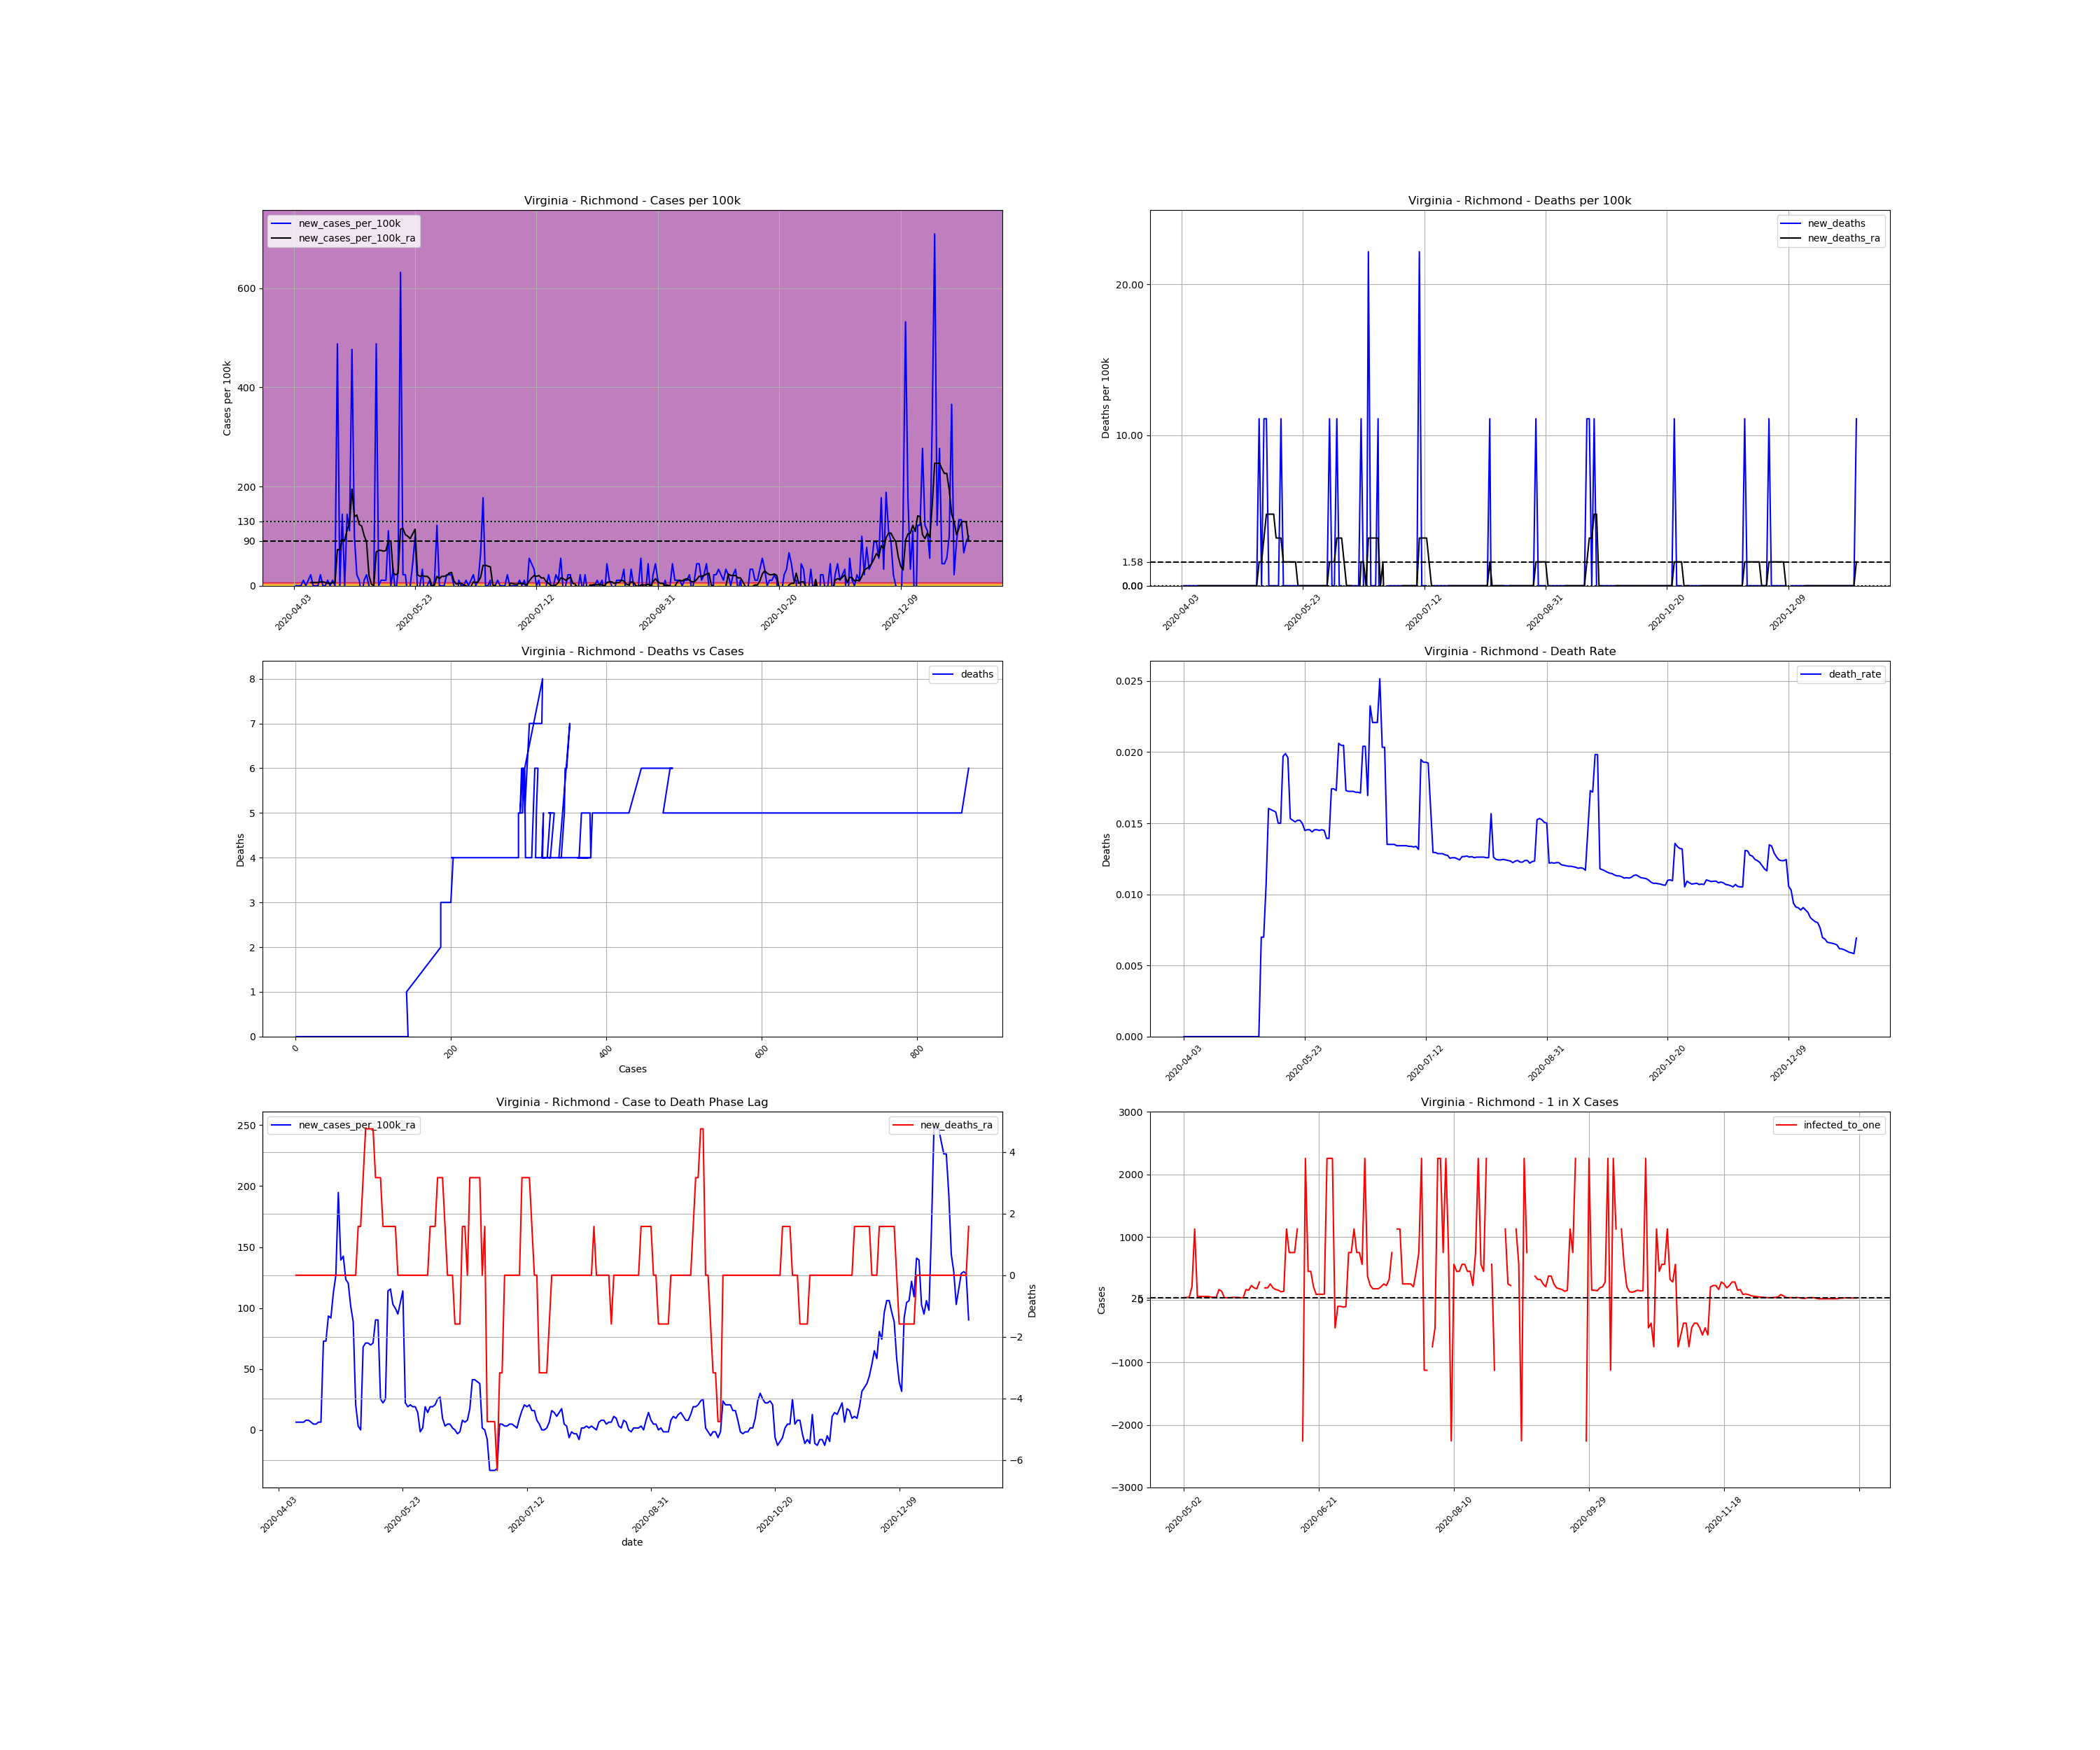

Data behind this chart, as committed beside it:
, date, county, state, fips, cases, deaths, COUNTY, STNAME, CTYNAME, POPESTIMATE2019, cases_per_100k, deaths_per_100k, death_rate, new_cases, new_cases_per_100k, new_deaths, new_cases_per_100k_ra, new_deaths_ra, active_cases, infected_to_one
673828, 2020-04-03, Richmond, Virginia, 51159, 1, 0.0, 159, Virginia, Richmond, 9023, 11.08, 0.0, 0.0, , , , , , , 
673829, 2020-04-04, Richmond, Virginia, 51159, 1, 0.0, 159, Virginia, Richmond, 9023, 11.08, 0.0, 0.0, 0.0, 0.0, 0.0, , , , 
673830, 2020-04-05, Richmond, Virginia, 51159, 1, 0.0, 159, Virginia, Richmond, 9023, 11.08, 0.0, 0.0, 0.0, 0.0, 0.0, , , , 
673831, 2020-04-06, Richmond, Virginia, 51159, 1, 0.0, 159, Virginia, Richmond, 9023, 11.08, 0.0, 0.0, 0.0, 0.0, 0.0, , , , 
673832, 2020-04-07, Richmond, Virginia, 51159, 2, 0.0, 159, Virginia, Richmond, 9023, 22.17, 0.0, 0.0, 1.0, 11.08, 0.0, , , , 
673833, 2020-04-08, Richmond, Virginia, 51159, 2, 0.0, 159, Virginia, Richmond, 9023, 22.17, 0.0, 0.0, 0.0, 0.0, 0.0, , , , 
673834, 2020-04-09, Richmond, Virginia, 51159, 3, 0.0, 159, Virginia, Richmond, 9023, 33.25, 0.0, 0.0, 1.0, 11.08, 0.0, , , , 
673835, 2020-04-10, Richmond, Virginia, 51159, 5, 0.0, 159, Virginia, Richmond, 9023, 55.41, 0.0, 0.0, 2.0, 22.17, 0.0, 6.333, 0.0, , 
673836, 2020-04-11, Richmond, Virginia, 51159, 5, 0.0, 159, Virginia, Richmond, 9023, 55.41, 0.0, 0.0, 0.0, 0.0, 0.0, 6.333, 0.0, 4.0, 563.9
673837, 2020-04-12, Richmond, Virginia, 51159, 5, 0.0, 159, Virginia, Richmond, 9023, 55.41, 0.0, 0.0, 0.0, 0.0, 0.0, 6.333, 0.0, 4.0, 563.9
673838, 2020-04-13, Richmond, Virginia, 51159, 5, 0.0, 159, Virginia, Richmond, 9023, 55.41, 0.0, 0.0, 0.0, 0.0, 0.0, 6.333, 0.0, 4.0, 563.9
673839, 2020-04-14, Richmond, Virginia, 51159, 7, 0.0, 159, Virginia, Richmond, 9023, 77.58, 0.0, 0.0, 2.0, 22.17, 0.0, 7.916, 0.0, 6.0, 376
673840, 2020-04-15, Richmond, Virginia, 51159, 7, 0.0, 159, Virginia, Richmond, 9023, 77.58, 0.0, 0.0, 0.0, 0.0, 0.0, 7.916, 0.0, 5.0, 451.1
673841, 2020-04-16, Richmond, Virginia, 51159, 7, 0.0, 159, Virginia, Richmond, 9023, 77.58, 0.0, 0.0, 0.0, 0.0, 0.0, 6.333, 0.0, 5.0, 451.1
673842, 2020-04-17, Richmond, Virginia, 51159, 8, 0.0, 159, Virginia, Richmond, 9023, 88.66, 0.0, 0.0, 1.0, 11.08, 0.0, 4.75, 0.0, 5.0, 451.1
673843, 2020-04-18, Richmond, Virginia, 51159, 8, 0.0, 159, Virginia, Richmond, 9023, 88.66, 0.0, 0.0, 0.0, 0.0, 0.0, 4.75, 0.0, 3.0, 751.9
673844, 2020-04-19, Richmond, Virginia, 51159, 9, 0.0, 159, Virginia, Richmond, 9023, 99.75, 0.0, 0.0, 1.0, 11.08, 0.0, 6.333, 0.0, 4.0, 563.9
673845, 2020-04-20, Richmond, Virginia, 51159, 9, 0.0, 159, Virginia, Richmond, 9023, 99.75, 0.0, 0.0, 0.0, 0.0, 0.0, 6.333, 0.0, 4.0, 563.9
673846, 2020-04-21, Richmond, Virginia, 51159, 53, 0.0, 159, Virginia, Richmond, 9023, 587.4, 0.0, 0.0, 44.0, 487.6, 0.0, 72.83, 0.0, 48.0, 46.99
673847, 2020-04-22, Richmond, Virginia, 51159, 53, 0.0, 159, Virginia, Richmond, 9023, 587.4, 0.0, 0.0, 0.0, 0.0, 0.0, 72.83, 0.0, 46.0, 49.04
673848, 2020-04-23, Richmond, Virginia, 51159, 66, 0.0, 159, Virginia, Richmond, 9023, 731.5, 0.0, 0.0, 13.0, 144.1, 0.0, 93.41, 0.0, 59.0, 38.23
673849, 2020-04-24, Richmond, Virginia, 51159, 66, 0.0, 159, Virginia, Richmond, 9023, 731.5, 0.0, 0.0, 0.0, 0.0, 0.0, 91.83, 0.0, 59.0, 38.23
673850, 2020-04-25, Richmond, Virginia, 51159, 79, 0.0, 159, Virginia, Richmond, 9023, 875.5, 0.0, 0.0, 13.0, 144.1, 0.0, 112.4, 0.0, 71.0, 31.77
673851, 2020-04-26, Richmond, Virginia, 51159, 89, 0.0, 159, Virginia, Richmond, 9023, 986.4, 0.0, 0.0, 10.0, 110.8, 0.0, 126.7, 0.0, 81.0, 27.85
673852, 2020-04-27, Richmond, Virginia, 51159, 132, 0.0, 159, Virginia, Richmond, 9023, 1463, 0.0, 0.0, 43.0, 476.6, 0.0, 194.7, 0.0, 123.0, 18.34
673853, 2020-04-28, Richmond, Virginia, 51159, 141, 0.0, 159, Virginia, Richmond, 9023, 1563, 0.0, 0.0, 9.0, 99.75, 0.0, 139.3, 0.0, 132.0, 17.09
673854, 2020-04-29, Richmond, Virginia, 51159, 143, 0.0, 159, Virginia, Richmond, 9023, 1585, 0.0, 0.0, 2.0, 22.17, 0.0, 142.5, 0.0, 90.0, 25.06
673855, 2020-04-30, Richmond, Virginia, 51159, 144, 0.0, 159, Virginia, Richmond, 9023, 1596, 0.0, 0.0, 1.0, 11.08, 0.0, 123.5, 0.0, 91.0, 24.79
673856, 2020-05-01, Richmond, Virginia, 51159, 142, 0.0, 159, Virginia, Richmond, 9023, 1574, 0.0, 0.0, -2.0, -22.17, 0.0, 120.3, 0.0, 76.0, 29.68
673857, 2020-05-02, Richmond, Virginia, 51159, 143, 0.0, 159, Virginia, Richmond, 9023, 1585, 0.0, 0.0, 1.0, 11.08, 0.0, 101.3, 0.0, 77.0, 29.3
673858, 2020-05-03, Richmond, Virginia, 51159, 145, 0.0, 159, Virginia, Richmond, 9023, 1607, 0.0, 0.0, 2.0, 22.17, 0.0, 88.66, 0.0, 66.0, 34.18
673859, 2020-05-04, Richmond, Virginia, 51159, 145, 0.0, 159, Virginia, Richmond, 9023, 1607, 0.0, 0.0, 0.0, 0.0, 0.0, 20.58, 0.0, 56.0, 40.28
673860, 2020-05-05, Richmond, Virginia, 51159, 143, 1.0, 159, Virginia, Richmond, 9023, 1585, 11.08, 0.006993, -2.0, -22.17, 11.08, 3.167, 1.583, 11.0, 205.1
673861, 2020-05-06, Richmond, Virginia, 51159, 143, 1.0, 159, Virginia, Richmond, 9023, 1585, 11.08, 0.006993, 0.0, 0.0, 0.0, 0.0, 1.583, 2.0, 1128
673862, 2020-05-07, Richmond, Virginia, 51159, 187, 2.0, 159, Virginia, Richmond, 9023, 2072, 22.17, 0.0107, 44.0, 487.6, 11.08, 68.08, 3.167, 44.0, 51.27
673863, 2020-05-08, Richmond, Virginia, 51159, 187, 3.0, 159, Virginia, Richmond, 9023, 2072, 33.25, 0.01604, 0.0, 0.0, 11.08, 71.25, 4.75, 43.0, 52.46
673864, 2020-05-09, Richmond, Virginia, 51159, 188, 3.0, 159, Virginia, Richmond, 9023, 2084, 33.25, 0.01596, 1.0, 11.08, 0.0, 71.25, 4.75, 46.0, 49.04
673865, 2020-05-10, Richmond, Virginia, 51159, 189, 3.0, 159, Virginia, Richmond, 9023, 2095, 33.25, 0.01587, 1.0, 11.08, 0.0, 69.66, 4.75, 46.0, 49.04
673866, 2020-05-11, Richmond, Virginia, 51159, 190, 3.0, 159, Virginia, Richmond, 9023, 2106, 33.25, 0.01579, 1.0, 11.08, 0.0, 71.25, 4.75, 45.0, 50.13
673867, 2020-05-12, Richmond, Virginia, 51159, 200, 3.0, 159, Virginia, Richmond, 9023, 2217, 33.25, 0.015, 10.0, 110.8, 0.0, 90.25, 3.167, 55.0, 41.01
673868, 2020-05-13, Richmond, Virginia, 51159, 200, 3.0, 159, Virginia, Richmond, 9023, 2217, 33.25, 0.015, 0.0, 0.0, 0.0, 90.25, 3.167, 57.0, 39.57
673869, 2020-05-14, Richmond, Virginia, 51159, 203, 4.0, 159, Virginia, Richmond, 9023, 2250, 44.33, 0.0197, 3.0, 33.25, 11.08, 25.33, 3.167, 60.0, 37.6
673870, 2020-05-15, Richmond, Virginia, 51159, 201, 4.0, 159, Virginia, Richmond, 9023, 2228, 44.33, 0.0199, -2.0, -22.17, 0.0, 22.17, 1.583, 14.0, 161.1
673871, 2020-05-16, Richmond, Virginia, 51159, 204, 4.0, 159, Virginia, Richmond, 9023, 2261, 44.33, 0.01961, 3.0, 33.25, 0.0, 25.33, 1.583, 17.0, 132.7
673872, 2020-05-17, Richmond, Virginia, 51159, 261, 4.0, 159, Virginia, Richmond, 9023, 2893, 44.33, 0.01533, 57.0, 631.7, 0.0, 114, 1.583, 73.0, 30.9
673873, 2020-05-18, Richmond, Virginia, 51159, 263, 4.0, 159, Virginia, Richmond, 9023, 2915, 44.33, 0.01521, 2.0, 22.17, 0.0, 115.6, 1.583, 74.0, 30.48
673874, 2020-05-19, Richmond, Virginia, 51159, 265, 4.0, 159, Virginia, Richmond, 9023, 2937, 44.33, 0.01509, 2.0, 22.17, 0.0, 102.9, 1.583, 75.0, 30.08
673875, 2020-05-20, Richmond, Virginia, 51159, 263, 4.0, 159, Virginia, Richmond, 9023, 2915, 44.33, 0.01521, -2.0, -22.17, 0.0, 99.75, 1.583, 63.0, 35.81
673876, 2020-05-21, Richmond, Virginia, 51159, 263, 4.0, 159, Virginia, Richmond, 9023, 2915, 44.33, 0.01521, 0.0, 0.0, 0.0, 95, 5.075305255429287e-16, 63.0, 35.81
673877, 2020-05-22, Richmond, Virginia, 51159, 267, 4.0, 159, Virginia, Richmond, 9023, 2959, 44.33, 0.01498, 4.0, 44.33, 0.0, 104.5, 5.075305255429287e-16, 64.0, 35.25
673878, 2020-05-23, Richmond, Virginia, 51159, 276, 4.0, 159, Virginia, Richmond, 9023, 3059, 44.33, 0.01449, 9.0, 99.75, 0.0, 114, 5.075305255429287e-16, 75.0, 30.08
673879, 2020-05-24, Richmond, Virginia, 51159, 275, 4.0, 159, Virginia, Richmond, 9023, 3048, 44.33, 0.01455, -1.0, -11.08, 0.0, 22.17, 5.075305255429287e-16, 71.0, 31.77
673880, 2020-05-25, Richmond, Virginia, 51159, 275, 4.0, 159, Virginia, Richmond, 9023, 3048, 44.33, 0.01455, 0.0, 0.0, 0.0, 19, 5.075305255429287e-16, 14.0, 161.1
673881, 2020-05-26, Richmond, Virginia, 51159, 278, 4.0, 159, Virginia, Richmond, 9023, 3081, 44.33, 0.01439, 3.0, 33.25, 0.0, 20.58, 5.075305255429287e-16, 15.0, 150.4
673882, 2020-05-27, Richmond, Virginia, 51159, 275, 4.0, 159, Virginia, Richmond, 9023, 3048, 44.33, 0.01455, -3.0, -33.25, 0.0, 19, 5.075305255429287e-16, 10.0, 225.6
673883, 2020-05-28, Richmond, Virginia, 51159, 275, 4.0, 159, Virginia, Richmond, 9023, 3048, 44.33, 0.01455, 0.0, 0.0, 0.0, 19, 5.075305255429287e-16, 12.0, 188
673884, 2020-05-29, Richmond, Virginia, 51159, 276, 4.0, 159, Virginia, Richmond, 9023, 3059, 44.33, 0.01449, 1.0, 11.08, 0.0, 14.25, 5.075305255429287e-16, 13.0, 173.5
673885, 2020-05-30, Richmond, Virginia, 51159, 275, 4.0, 159, Virginia, Richmond, 9023, 3048, 44.33, 0.01455, -1.0, -11.08, 0.0, -1.583, 5.075305255429287e-16, 8.0, 282
673886, 2020-05-31, Richmond, Virginia, 51159, 276, 4.0, 159, Virginia, Richmond, 9023, 3059, 44.33, 0.01449, 1.0, 11.08, 0.0, 1.583, 5.075305255429287e-16, 0.0, inf
673887, 2020-06-01, Richmond, Virginia, 51159, 287, 4.0, 159, Virginia, Richmond, 9023, 3181, 44.33, 0.01394, 11.0, 121.9, 0.0, 19, 5.075305255429287e-16, 12.0, 188
... 219 more rows
